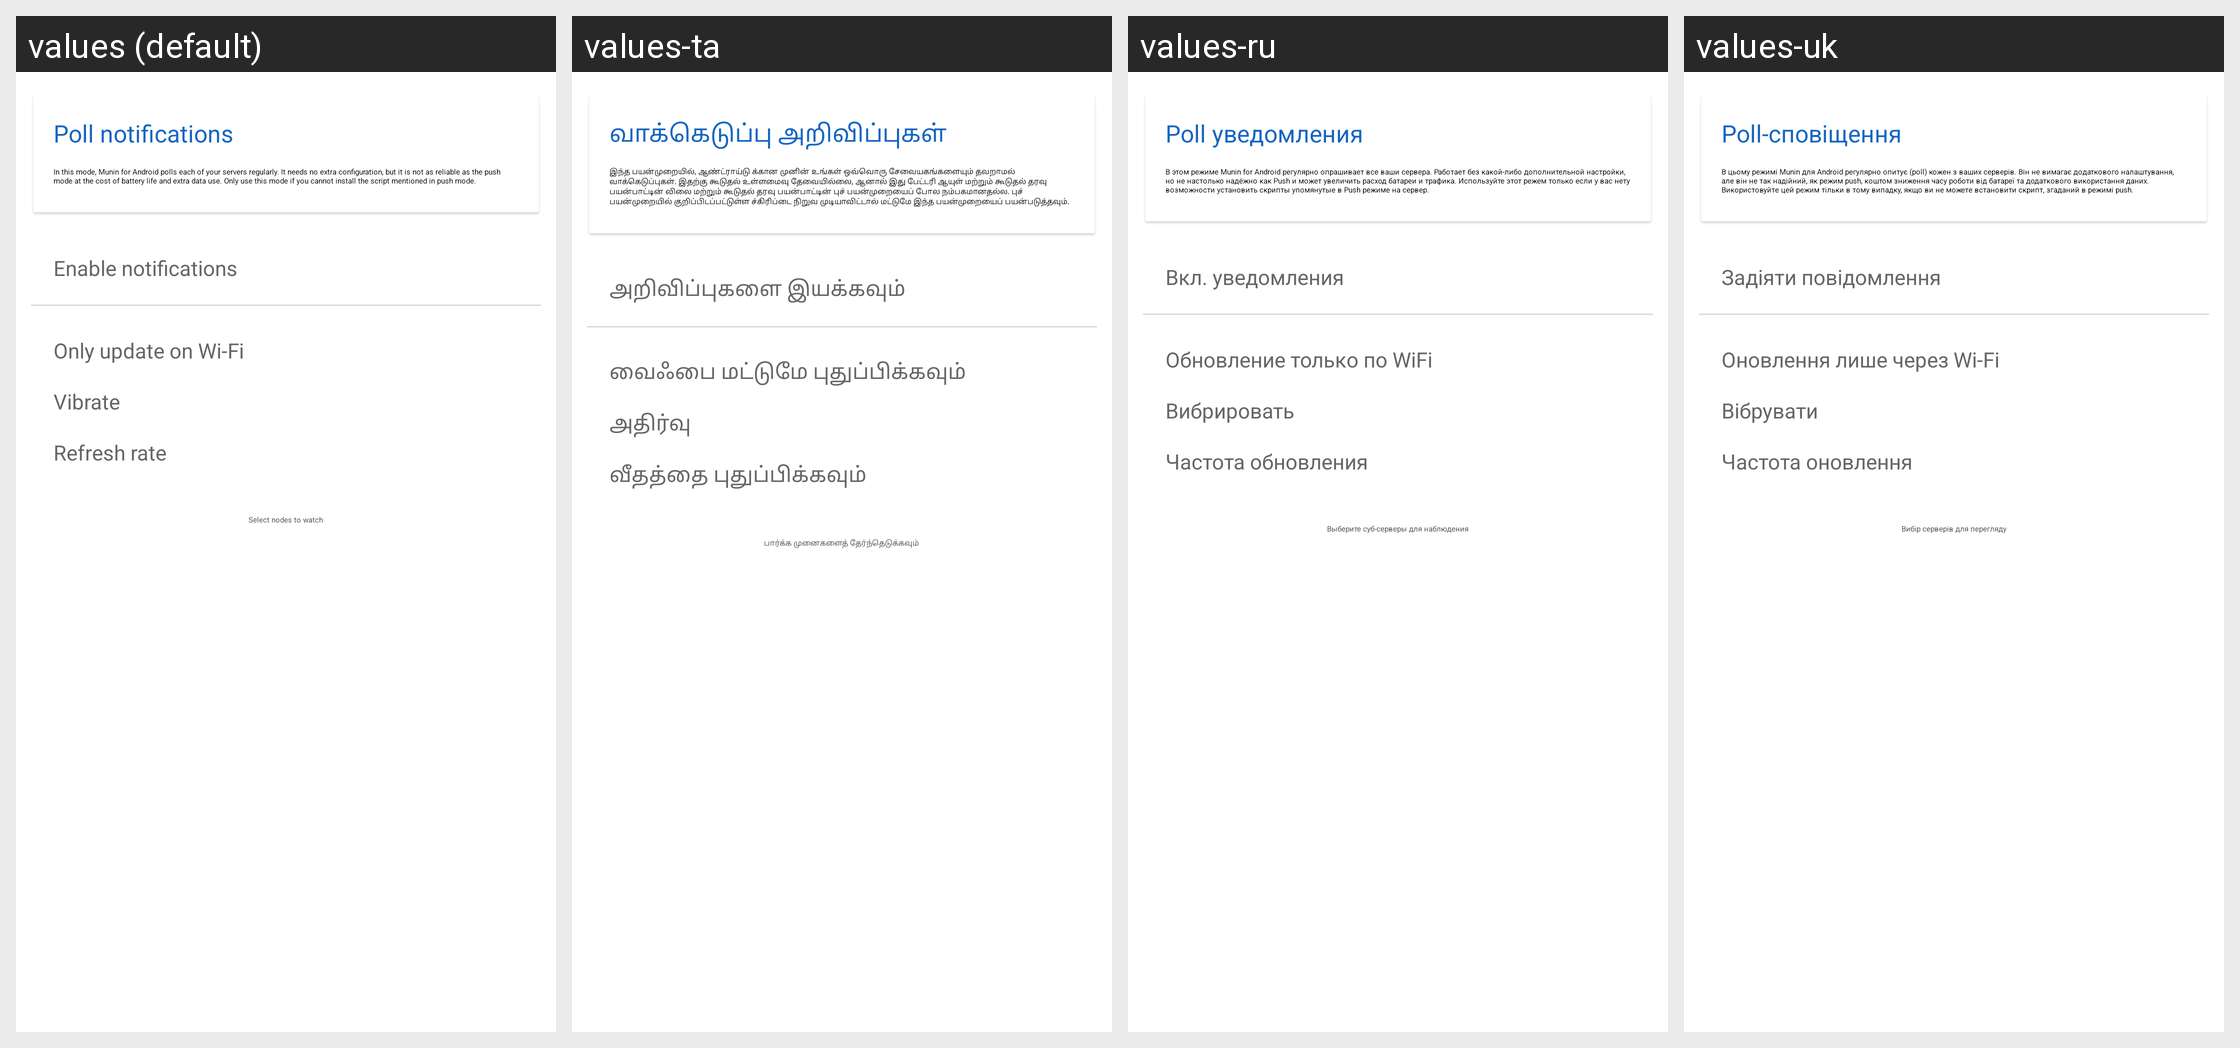

Translations of the strings shown on this Android screen, per locale in the grid:
Android screen res/layout/fragment_notifications_poll.xml rendered under 4 locales, left to right: values (default), values-ta, values-ru, values-uk. Device: Nexus 5 (rendered at 1080×1920; each locale shown at half size, 540×960, under a caption strip naming it); theme AppTheme.
Other locales in the repository, not shown: values-ca, values-cs, values-de, values-es, values-fi, values-fr, values-hu, values-in, values-it, values-ja, values-ko, values-nb-rNO, values-nl, values-pl, values-pt, values-pt-rBR, values-pt-rPT, values-zh-rCN, values-zh-rTW.
Strings drawn on this screen, with the default value and each locale's value (text and hints the layout hard-codes, and strings that could not be matched under every locale, appear in the picture but are not listed):

poll_notifications
  values: Poll notifications
  values-ta: வாக்கெடுப்பு அறிவிப்புகள்
  values-ru: Poll уведомления
  values-uk: Poll-сповіщення

poll_explanation
  values: In this mode, Munin for Android polls each of your servers regularly. It needs no extra configuration, but it is not as reliable as the push mode at the cost of battery life and extra data use. Only use this mode if you cannot install the script mentioned in push mode.
  values-ta: இந்த பயன்முறையில், ஆண்ட்ராய்டு க்கான முனின் உங்கள் ஒவ்வொரு சேவையகங்களையும் தவறாமல் வாக்கெடுப்புகள். இதற்கு கூடுதல் உள்ளமைவு தேவையில்லை, ஆனால் இது பேட்டரி ஆயுள் மற்றும் கூடுதல் தரவு பயன்பாட்டின் விலை மற்றும் கூடுதல் தரவு பயன்பாட்டின் புச் பயன்முறையைப் போல நம்பகமானதல்ல. புச் பயன்முறையில் குறிப்பிடப்பட்டுள்ள ச்கிரிப்டை நிறுவ முடியாவிட்டால் மட்டுமே இந்த பயன்முறையைப் பயன்படுத்தவும்.
  values-ru: В этом режиме Munin for Android регулярно опрашивает все ваши сервера. Работает без какой-либо дополнительной настройки, но не настолько надёжно как Push и может увеличить расход батареи и трафика. Используйте этот режем только если у вас нету возможности установить скрипты упомянутые в Push режиме на сервер.
  values-uk: В цьому режимі Munin для Android регулярно опитує (poll) кожен з ваших серверів. Він не вимагає додаткового налаштування, але він не так надійний, як режим push, коштом зниження часу роботи від батареї та додаткового використання даних. Використовуйте цей режим тільки в тому випадку, якщо ви не можете встановити скрипт, згаданий в режимі push.

text52
  values: Enable notifications
  values-ta: அறிவிப்புகளை இயக்கவும்
  values-ru: Вкл. уведомления
  values-uk: Задіяти повідомлення

text53
  values: Only update on Wi-Fi
  values-ta: வைஃபை மட்டுமே புதுப்பிக்கவும்
  values-ru: Обновление только по WiFi
  values-uk: Оновлення лише через Wi-Fi

notifs_vibrate
  values: Vibrate
  values-ta: அதிர்வு
  values-ru: Вибрировать
  values-uk: Вібрувати

text55
  values: Refresh rate
  values-ta: வீதத்தை புதுப்பிக்கவும்
  values-ru: Частота обновления
  values-uk: Частота оновлення

text56
  values: Select nodes to watch
  values-ta: பார்க்க முனைகளைத் தேர்ந்தெடுக்கவும்
  values-ru: Выберите суб-серверы для наблюдения
  values-uk: Вибір серверів для перегляду
